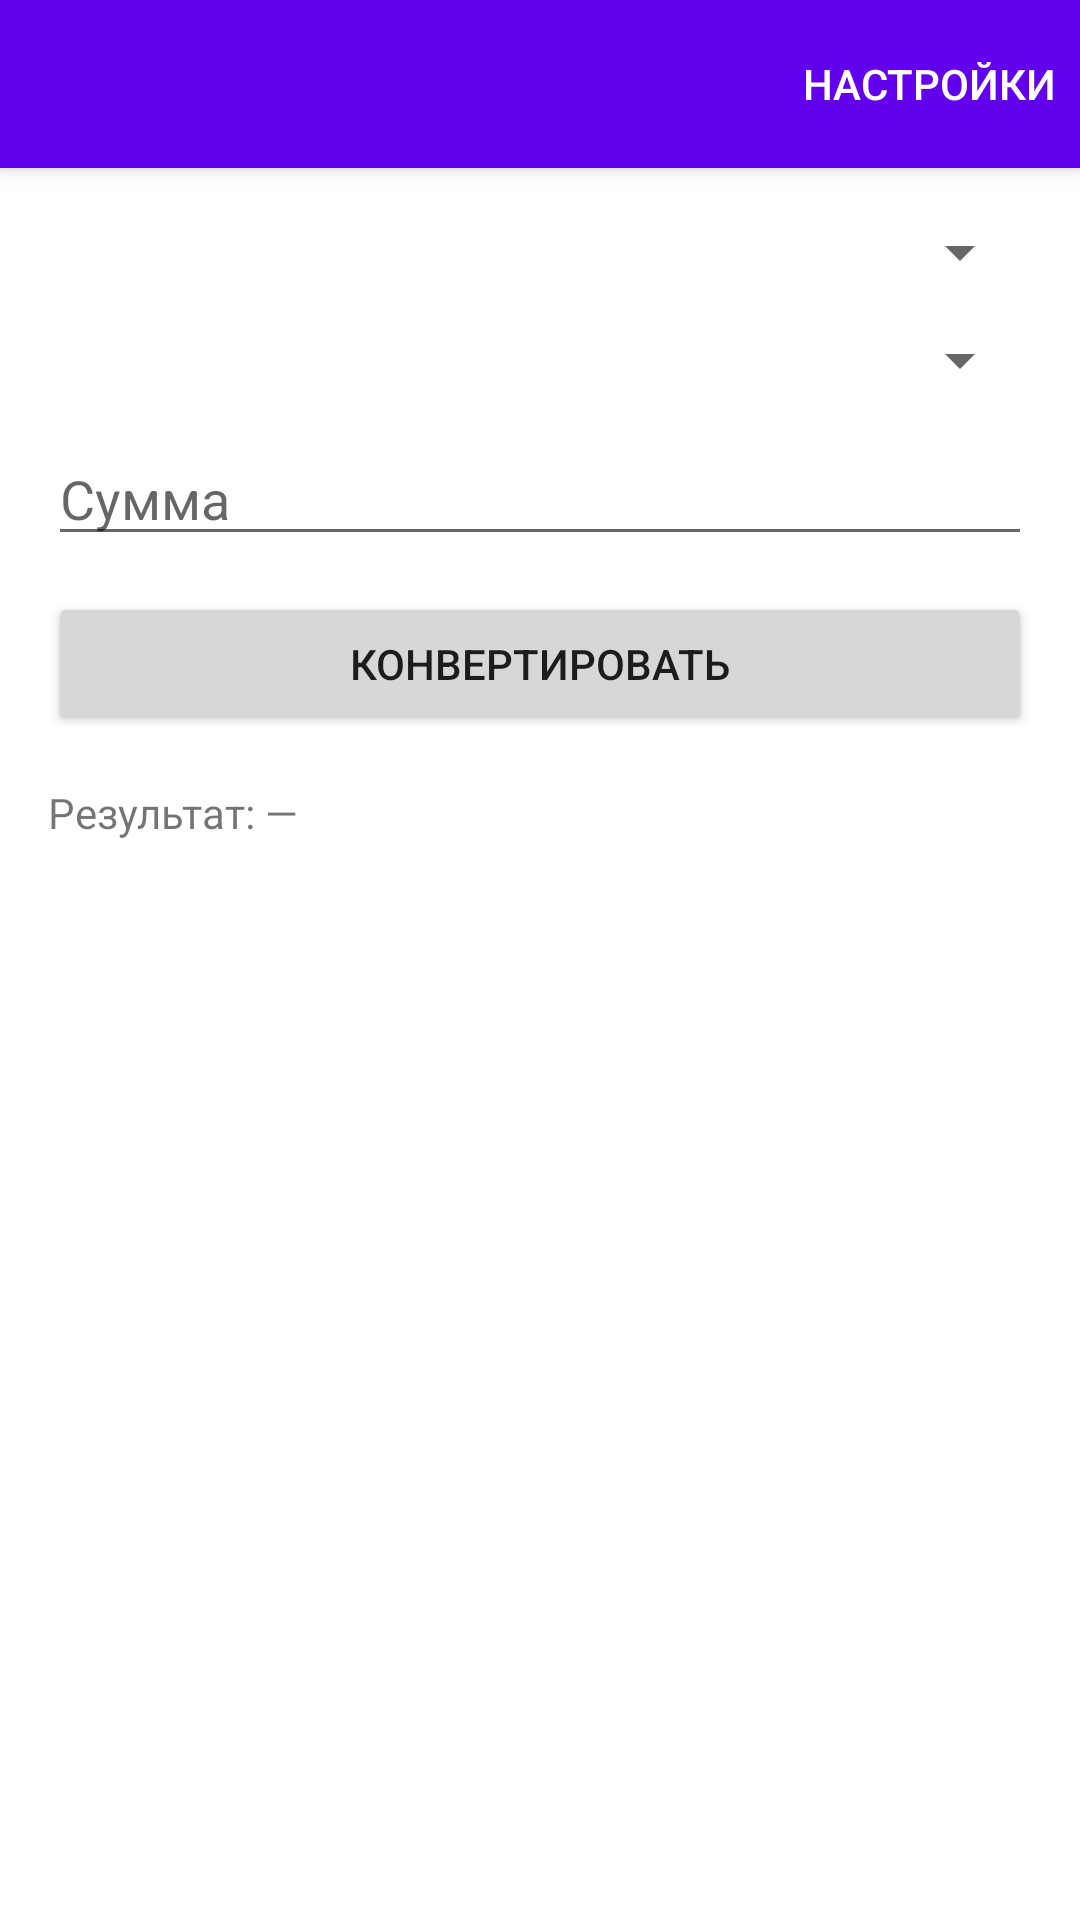

Here is an Android app screen rendered from its layout file. Give the layout XML and the strings, colors and styles it references.
<!-- AndroidManifest.xml: application theme Theme.Currency -->
<!-- res/layout/activity_main.xml -->
<?xml version="1.0" encoding="utf-8"?>
<androidx.coordinatorlayout.widget.CoordinatorLayout
    xmlns:android="http://schemas.android.com/apk/res/android"
    xmlns:app="http://schemas.android.com/apk/res-auto"
    android:layout_width="match_parent"
    android:layout_height="match_parent">

    <com.google.android.material.appbar.AppBarLayout
        android:layout_width="match_parent"
        android:layout_height="wrap_content"
        android:fitsSystemWindows="true">

        <com.google.android.material.appbar.MaterialToolbar
            android:id="@+id/toolbarMain"
            style="@style/Widget.MaterialComponents.Toolbar.Primary"
            android:layout_width="match_parent"
            android:layout_height="?attr/actionBarSize"
            android:background="?attr/colorPrimary"
            android:titleTextColor="@android:color/white"
            android:title="@string/app_name"
            app:popupTheme="@style/ThemeOverlay.MaterialComponents.Light"
            app:menu="@menu/menu_settings"
            android:elevation="4dp"/>
    </com.google.android.material.appbar.AppBarLayout>

    <ScrollView
        android:layout_width="match_parent"
        android:layout_height="match_parent"
        app:layout_behavior="@string/appbar_scrolling_view_behavior"
        android:padding="16dp">

        <LinearLayout
            android:orientation="vertical"
            android:layout_width="match_parent"
            android:layout_height="wrap_content"
            android:gravity="center_horizontal">

            <Spinner
                android:id="@+id/spinnerFrom"
                android:layout_width="match_parent"
                android:layout_height="wrap_content"
                android:prompt="@string/from_currency_prompt"
                android:layout_marginBottom="12dp"/>

            <Spinner
                android:id="@+id/spinnerTo"
                android:layout_width="match_parent"
                android:layout_height="wrap_content"
                android:prompt="@string/to_currency_prompt"
                android:layout_marginBottom="12dp"/>

            <EditText
                android:id="@+id/etAmount"
                android:layout_width="match_parent"
                android:layout_height="wrap_content"
                android:hint="@string/hint_amount"
                android:inputType="numberDecimal"
                android:layout_marginBottom="12dp"/>

            <Button
                android:id="@+id/btnConvert"
                android:layout_width="match_parent"
                android:layout_height="wrap_content"
                android:text="@string/button_convert"
                android:layout_marginBottom="16dp"/>

            <ProgressBar
                android:id="@+id/progressBar"
                style="?android:attr/progressBarStyleLarge"
                android:layout_width="wrap_content"
                android:layout_height="wrap_content"
                android:visibility="gone"
                android:layout_marginBottom="16dp"/>

            <TextView
                android:id="@+id/tvResult"
                android:layout_width="match_parent"
                android:layout_height="wrap_content"
                android:text="@string/result_text"/>
        </LinearLayout>
    </ScrollView>
</androidx.coordinatorlayout.widget.CoordinatorLayout>
<!-- resources referenced by this layout -->
<resources>
  <string name="app_name">Конвертер валют</string>
  <string name="button_convert">Конвертировать</string>
  <string name="from_currency_prompt">Из</string>
  <string name="hint_amount">Сумма</string>
  <string name="result_text">Результат: —</string>
  <string name="to_currency_prompt">В</string>
  <style name="Theme.Currency" parent="Theme.MaterialComponents.DayNight.NoActionBar">
          
          <item name="colorPrimary">@color/purple_500</item>
          <item name="colorPrimaryVariant">@color/purple_700</item>
          <item name="colorOnPrimary">@color/on_primary_light</item>
  
          <item name="colorSecondary">@color/teal_200</item>
          <item name="colorSecondaryVariant">@color/teal_700</item>
          <item name="colorOnSecondary">@color/on_secondary</item>
  
          
          <item name="android:colorBackground">@color/surface</item>
          <item name="colorSurface">@color/surface</item>
          <item name="colorSurfaceVariant">@color/surface_variant</item>
          <item name="colorOnSurface">@color/on_surface</item>
          <item name="colorOnSurfaceVariant">@color/on_surface_variant</item>
  
          
          <item name="colorOutline">@color/outline</item>
  
          
          <item name="colorError">#B00020</item>
          <item name="colorOnError">#FFFFFF</item>
  
          <item name="android:statusBarColor" tools:targetApi="l">?attr/colorPrimaryVariant</item>
      </style>
  <color name="purple_500">#FF6200EE</color>
  <color name="purple_700">#FF3700B3</color>
  <color name="on_primary_light">#FFFFFFFF</color>
  <color name="teal_200">#FF03DAC5</color>
  <color name="teal_700">#FF018786</color>
  <color name="on_secondary">@color/on_surface_light</color>
  <color name="surface">        @color/surface_light       </color>
  <color name="surface_variant">@color/surface_variant_light</color>
  <color name="on_surface">     @color/on_surface_light    </color>
  <color name="on_surface_variant">@color/on_surface_light </color>
  <color name="outline">        @color/outline_light       </color>
  <color name="on_surface_light">#FF000000</color>
  <color name="surface_light">#FFFFFFFF</color>
  <color name="surface_variant_light">#F6F6F6</color>
  <color name="outline_light">#CCCCCC</color>
</resources>
